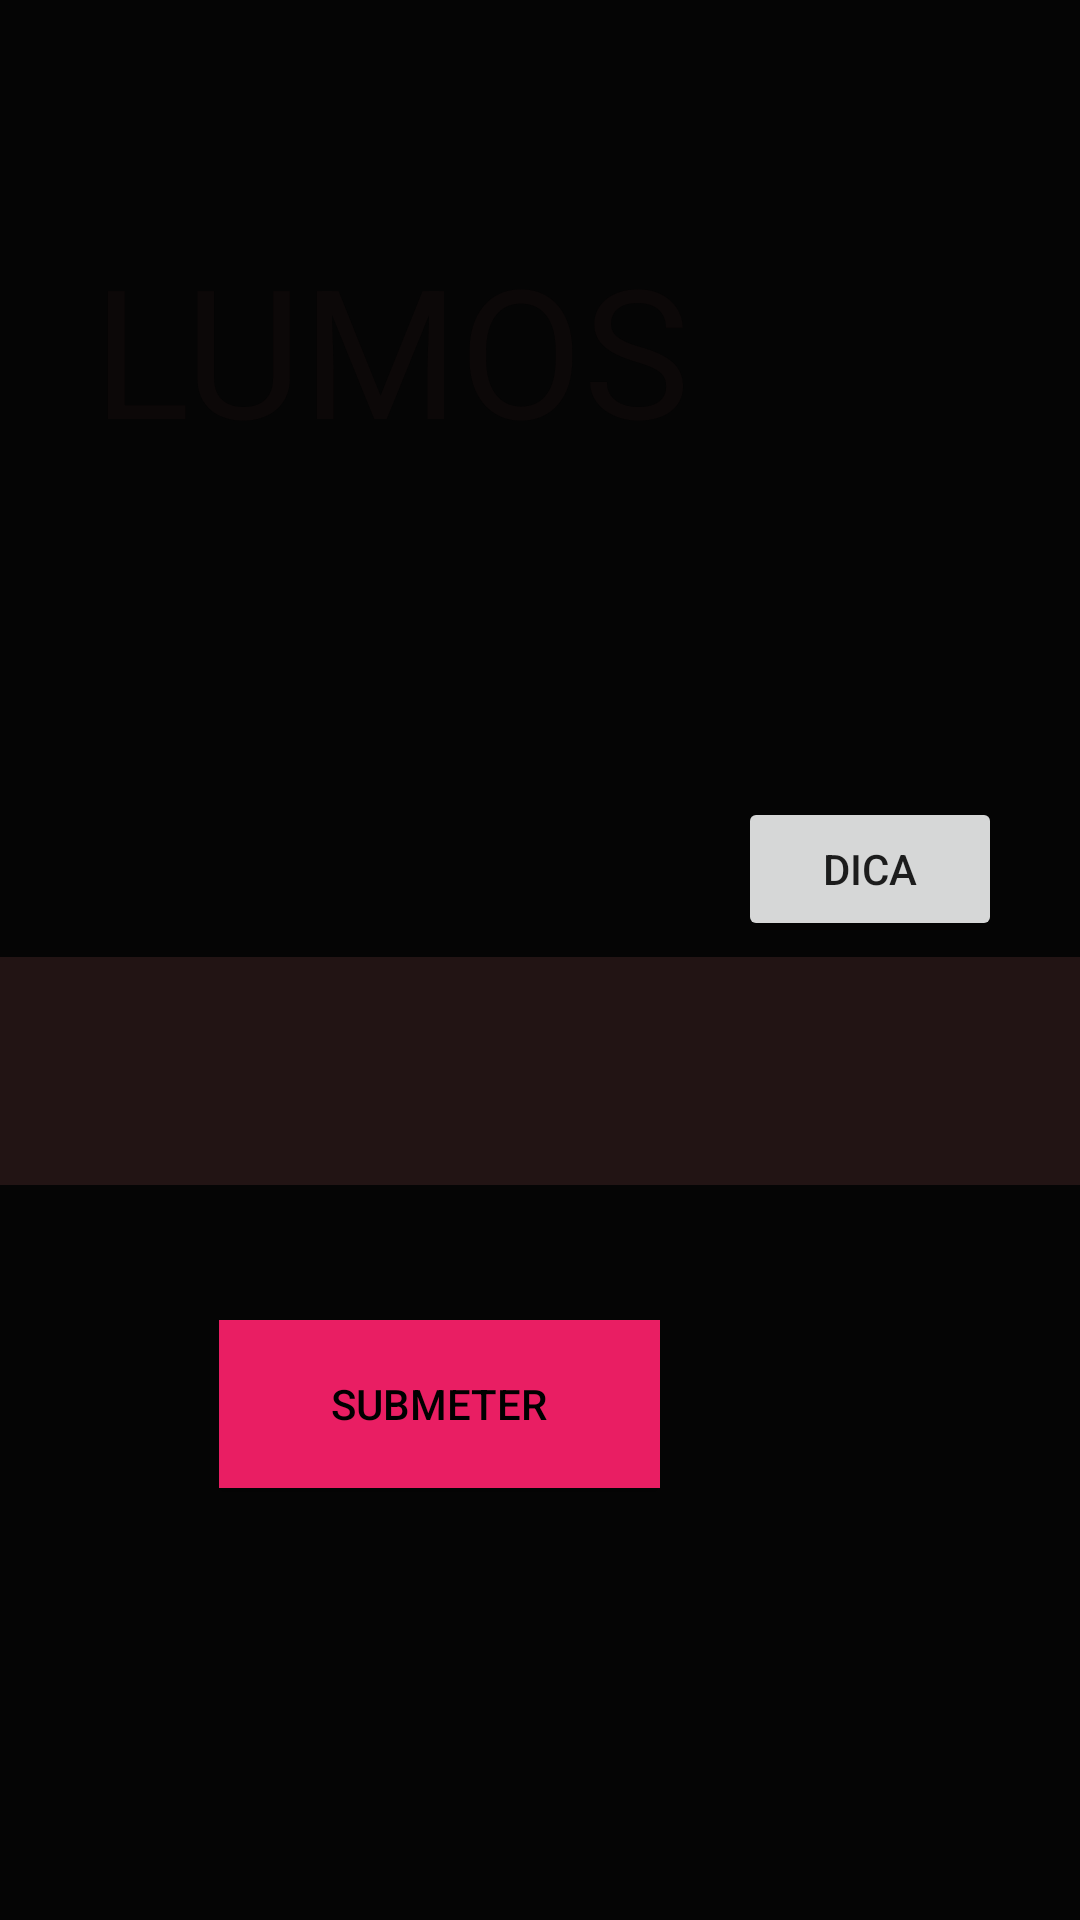

Here is an Android app screen rendered from its layout file. Give the layout XML and the strings, colors and styles it references.
<!-- AndroidManifest.xml: application theme NoActionBarTheme -->
<!-- res/layout/activity_setima_tela.xml -->
<?xml version="1.0" encoding="utf-8"?>
<androidx.constraintlayout.widget.ConstraintLayout xmlns:android="http://schemas.android.com/apk/res/android"
    xmlns:app="http://schemas.android.com/apk/res-auto"
    xmlns:tools="http://schemas.android.com/tools"
    android:layout_width="match_parent"
    android:layout_height="match_parent"
    android:background="#050505"
    tools:context=".SetimaTela">

    <TextView
        android:id="@+id/textView3"
        android:layout_width="237dp"
        android:layout_height="86dp"
        android:layout_marginTop="76dp"
        android:text="LUMOS"
        android:textColor="#0C0808"
        android:textSize="60sp"
        app:layout_constraintEnd_toEndOf="parent"
        app:layout_constraintHorizontal_bias="0.251"
        app:layout_constraintStart_toStartOf="parent"
        app:layout_constraintTop_toTopOf="parent" />

    <com.google.android.material.textfield.TextInputLayout
        android:id="@+id/textInputLayout"
        android:layout_width="409dp"
        android:layout_height="wrap_content"
        android:textColorHint="#D5CECE"
        app:layout_constraintBottom_toBottomOf="parent"
        app:layout_constraintEnd_toEndOf="parent"
        app:layout_constraintHorizontal_bias="0.0"
        app:layout_constraintStart_toStartOf="parent"
        app:layout_constraintTop_toTopOf="parent"
        app:layout_constraintVertical_bias="0.557">

        <com.google.android.material.textfield.TextInputEditText
            android:id="@+id/submissao_6"
            android:layout_width="match_parent"
            android:layout_height="76dp"

            android:background="@color/black"
            android:backgroundTint="#221414"
            android:inputType="text"
            android:textColor="#FFFCFC"
            tools:ignore="TextContrastCheck,SpeakableTextPresentCheck" />
    </com.google.android.material.textfield.TextInputLayout>

    <Button
        android:id="@+id/submit_6"
        android:layout_width="147dp"
        android:layout_height="56dp"
        android:layout_marginEnd="140dp"
        android:layout_marginBottom="144dp"
        android:background="#E91E63"
        android:text="@string/submeter"
        android:textColor="#000000"
        app:layout_constraintBottom_toBottomOf="parent"
        app:layout_constraintEnd_toEndOf="parent" />

    <Button
        android:id="@+id/Dica4"
        android:layout_width="wrap_content"
        android:layout_height="wrap_content"
        android:text="@string/dica"
        app:layout_constraintBottom_toBottomOf="parent"
        app:layout_constraintEnd_toEndOf="parent"
        app:layout_constraintHorizontal_bias="0.904"
        app:layout_constraintStart_toStartOf="parent"
        app:layout_constraintTop_toTopOf="parent"
        app:layout_constraintVertical_bias="0.449" />

</androidx.constraintlayout.widget.ConstraintLayout>
<!-- resources referenced by this layout -->
<resources>
  <string name="dica">Dica</string>
  <string name="submeter">submeter</string>
  <style name="NoActionBarTheme" parent="Theme.AppCompat.Light.NoActionBar">
          <item name="colorPrimary">@color/purple_500</item>
          <item name="colorPrimaryVariant">@color/purple_700</item>
          <item name="colorOnPrimary">@color/white</item>
      </style>
  <!-- not gathered from this repository: default colours our renderer supplied (Android Studio template values) -->
  <color name="purple_500">#FF6200EE</color>
  <color name="purple_700">#FF3700B3</color>
  <color name="black">#FF000000</color>
  <color name="white">#FFFFFFFF</color>
</resources>
